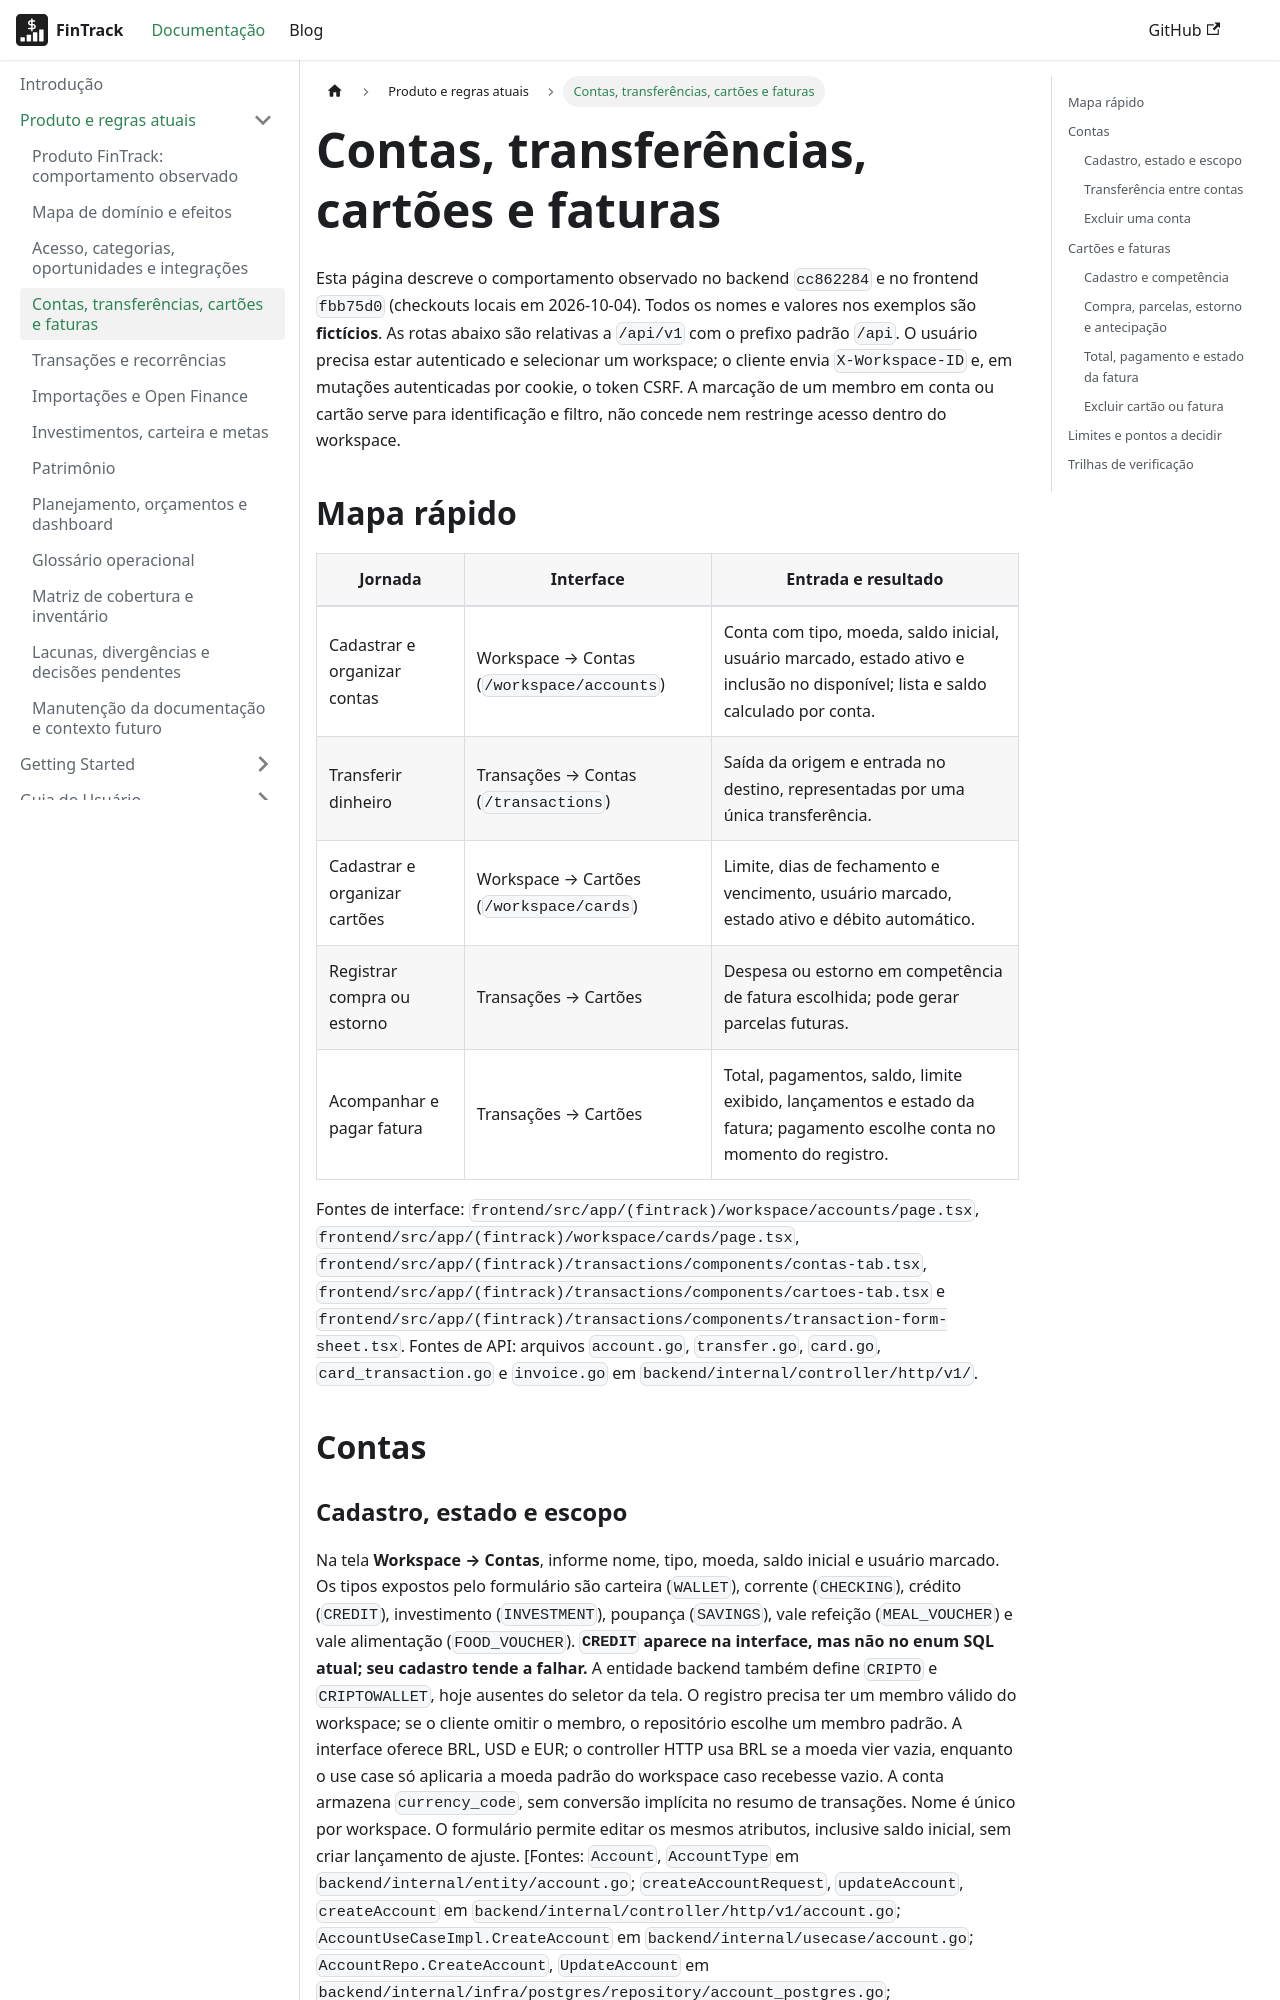

repository: PHRaulino-Space/phrs-fintrack-docs · page: docs/product/accounts-cards/index.html · generator: docusaurus

# Contas, transferências, cartões e faturas

Esta página descreve o comportamento observado no backend `cc862284` e no frontend `fbb75d0` (checkouts locais em 2026-10-04). Todos os nomes e valores nos exemplos são **fictícios**. As rotas abaixo são relativas a `/api/v1` com o prefixo padrão `/api`. O usuário precisa estar autenticado e selecionar um workspace; o cliente envia `X-Workspace-ID` e, em mutações autenticadas por cookie, o token CSRF. A marcação de um membro em conta ou cartão serve para identificação e filtro, não concede nem restringe acesso dentro do workspace.

## Mapa rápido

| Jornada | Interface | Entrada e resultado |
| --- | --- | --- |
| Cadastrar e organizar contas | Workspace → Contas (`/workspace/accounts`) | Conta com tipo, moeda, saldo inicial, usuário marcado, estado ativo e inclusão no disponível; lista e saldo calculado por conta. |
| Transferir dinheiro | Transações → Contas (`/transactions`) | Saída da origem e entrada no destino, representadas por uma única transferência. |
| Cadastrar e organizar cartões | Workspace → Cartões (`/workspace/cards`) | Limite, dias de fechamento e vencimento, usuário marcado, estado ativo e débito automático. |
| Registrar compra ou estorno | Transações → Cartões | Despesa ou estorno em competência de fatura escolhida; pode gerar parcelas futuras. |
| Acompanhar e pagar fatura | Transações → Cartões | Total, pagamentos, saldo, limite exibido, lançamentos e estado da fatura; pagamento escolhe conta no momento do registro. |

Fontes de interface: `frontend/src/app/(fintrack)/workspace/accounts/page.tsx`, `frontend/src/app/(fintrack)/workspace/cards/page.tsx`, `frontend/src/app/(fintrack)/transactions/components/contas-tab.tsx`, `frontend/src/app/(fintrack)/transactions/components/cartoes-tab.tsx` e `frontend/src/app/(fintrack)/transactions/components/transaction-form-sheet.tsx`. Fontes de API: arquivos `account.go`, `transfer.go`, `card.go`, `card_transaction.go` e `invoice.go` em `backend/internal/controller/http/v1/`.

## Contas
